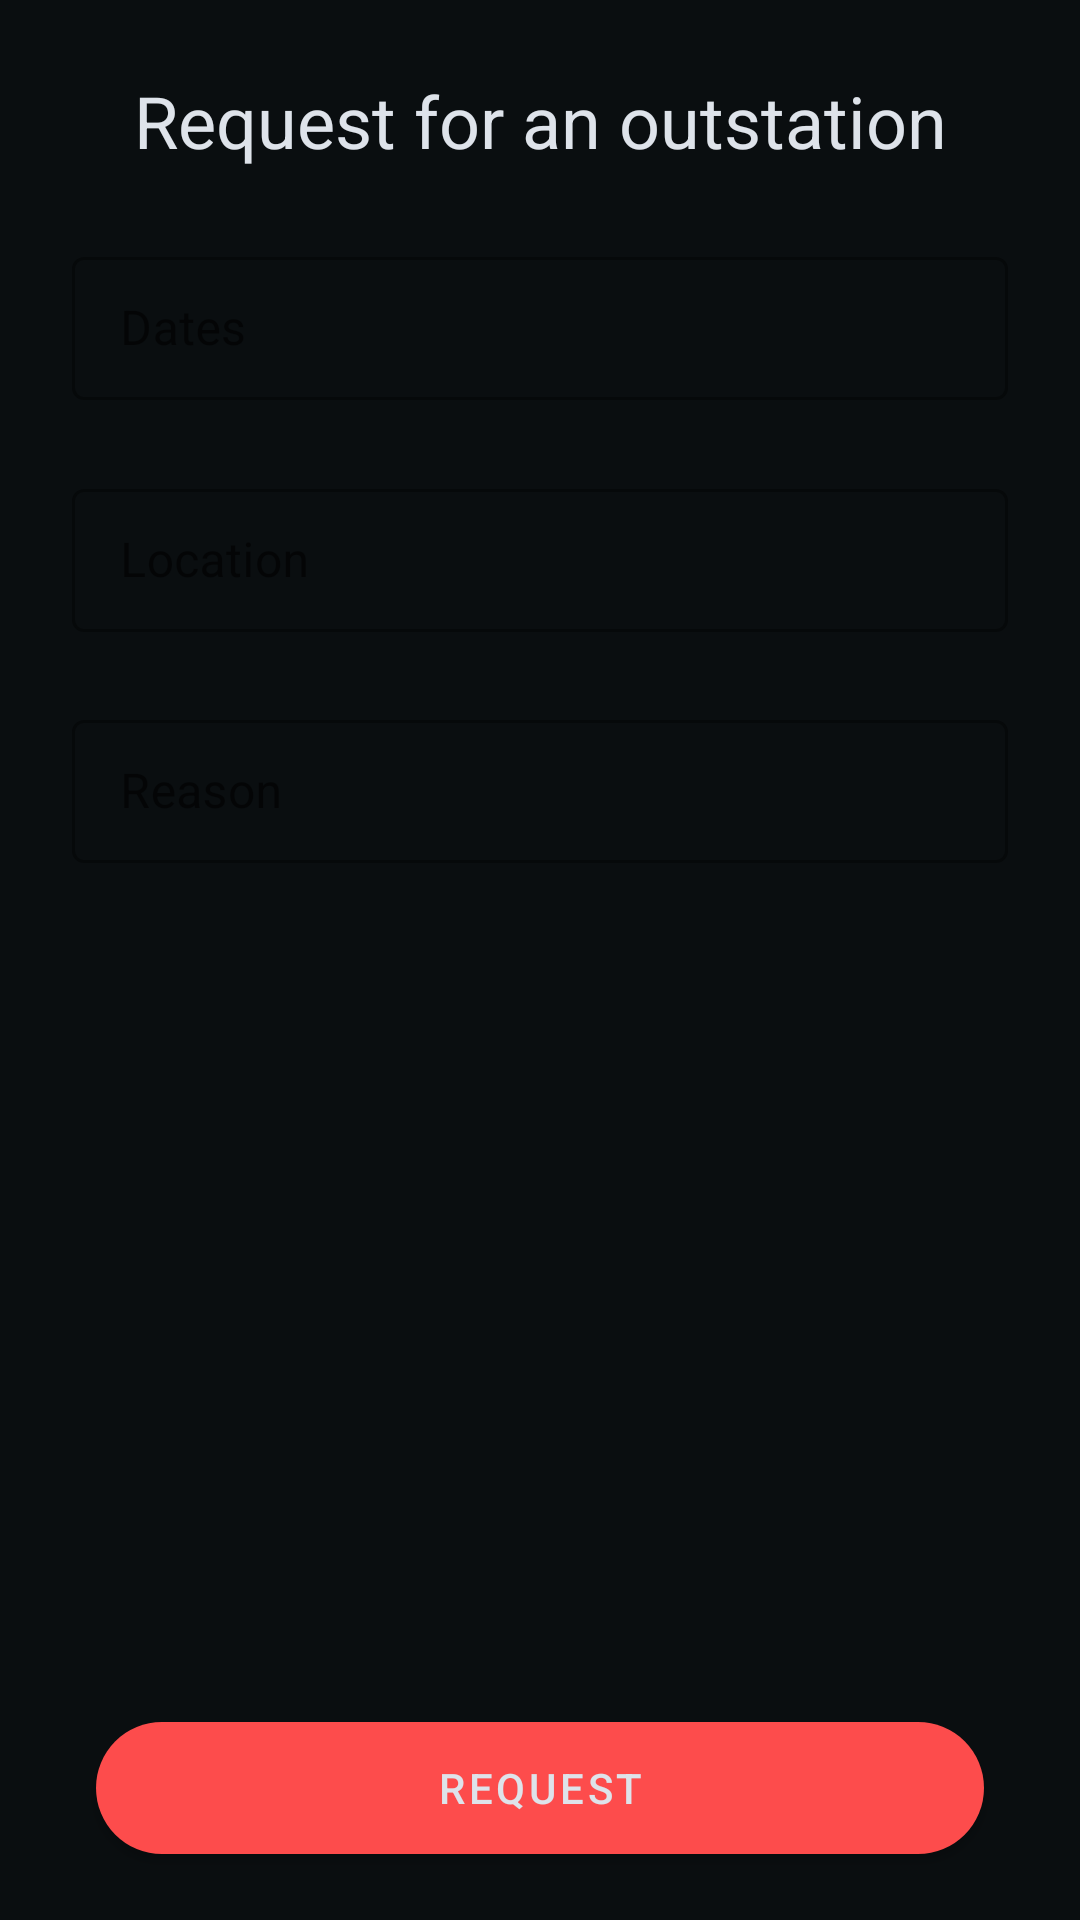

Reconstruct the res/layout file that produces this screen, plus the resources it refers to.
<!-- AndroidManifest.xml: application theme AppTheme -->
<!-- res/layout/request_outstation_fragment.xml -->
<?xml version="1.0" encoding="utf-8"?>
<androidx.coordinatorlayout.widget.CoordinatorLayout xmlns:android="http://schemas.android.com/apk/res/android"
    xmlns:app="http://schemas.android.com/apk/res-auto"
    android:id="@+id/request_outstation_coordinator"
    android:layout_width="match_parent"
    android:layout_height="match_parent"
    android:background="@color/colorBackground">

    <androidx.constraintlayout.widget.ConstraintLayout
        android:layout_width="match_parent"
        android:layout_height="match_parent">

        <com.google.android.material.button.MaterialButton
            android:id="@+id/request_button"
            android:layout_width="0dp"
            android:layout_height="56dp"
            android:layout_marginStart="32dp"
            android:layout_marginEnd="32dp"
            android:layout_marginBottom="16dp"
            android:elevation="0dp"
            android:text="@string/request"
            android:textColor="@color/colorTextPrimary"
            app:backgroundTint="@color/colorAccent"
            app:cornerRadius="28dp"
            app:layout_constraintBottom_toBottomOf="parent"
            app:layout_constraintEnd_toEndOf="parent"
            app:layout_constraintStart_toStartOf="parent" />

        <ProgressBar
            android:id="@+id/request_progress"
            android:layout_width="wrap_content"
            android:layout_height="0dp"
            android:layout_marginTop="16dp"
            android:layout_marginBottom="16dp"
            android:indeterminateTint="@color/colorBackground"
            android:visibility="gone"
            app:layout_constraintBottom_toBottomOf="@+id/request_button"
            app:layout_constraintEnd_toEndOf="@+id/request_button"
            app:layout_constraintStart_toStartOf="@+id/request_button"
            app:layout_constraintTop_toTopOf="@+id/request_button" />

        <TextView
            android:id="@+id/request_outstation_header_text"
            android:layout_width="wrap_content"
            android:layout_height="wrap_content"
            android:layout_marginTop="24dp"
            android:text="@string/request_for_outstation"
            android:textSize="24sp"
            app:layout_constraintEnd_toEndOf="parent"
            app:layout_constraintStart_toStartOf="parent"
            app:layout_constraintTop_toTopOf="parent" />

        <com.google.android.material.textfield.TextInputLayout
            android:id="@+id/dates_layout"
            style="@style/Widget.MaterialComponents.TextInputLayout.OutlinedBox.Dense"
            android:layout_width="0dp"
            android:layout_height="wrap_content"
            android:layout_marginStart="24dp"
            android:layout_marginTop="24dp"
            android:layout_marginEnd="24dp"
            android:hint="@string/dates"
            app:endIconDrawable="@drawable/outline_date_range_24"
            app:endIconMode="custom"
            app:layout_constraintEnd_toEndOf="parent"
            app:layout_constraintStart_toStartOf="parent"
            app:layout_constraintTop_toBottomOf="@+id/request_outstation_header_text">

            <com.google.android.material.textfield.TextInputEditText
                android:id="@+id/dates_edit"
                android:layout_width="match_parent"
                android:layout_height="wrap_content"
                android:enabled="false"
                android:inputType="time"
                android:singleLine="true" />

        </com.google.android.material.textfield.TextInputLayout>

        <com.google.android.material.textfield.TextInputLayout
            android:id="@+id/location_layout"
            style="@style/Widget.MaterialComponents.TextInputLayout.OutlinedBox.Dense"
            android:layout_width="0dp"
            android:layout_height="wrap_content"
            android:layout_marginStart="24dp"
            android:layout_marginTop="24dp"
            android:layout_marginEnd="24dp"
            android:hint="@string/location"
            app:layout_constraintEnd_toEndOf="parent"
            app:layout_constraintHorizontal_bias="0.0"
            app:layout_constraintStart_toStartOf="parent"
            app:layout_constraintTop_toBottomOf="@+id/dates_layout">

            <com.google.android.material.textfield.TextInputEditText
                android:id="@+id/location_edit"
                android:layout_width="match_parent"
                android:layout_height="wrap_content"
                android:singleLine="true" />

        </com.google.android.material.textfield.TextInputLayout>

        <com.google.android.material.textfield.TextInputLayout
            android:id="@+id/reason_layout"
            style="@style/Widget.MaterialComponents.TextInputLayout.OutlinedBox.Dense"
            android:layout_width="0dp"
            android:layout_height="wrap_content"
            android:layout_marginStart="24dp"
            android:layout_marginTop="24dp"
            android:layout_marginEnd="24dp"
            android:hint="@string/outstation_reason"
            app:layout_constraintEnd_toEndOf="parent"
            app:layout_constraintHorizontal_bias="0.0"
            app:layout_constraintStart_toStartOf="parent"
            app:layout_constraintTop_toBottomOf="@+id/location_layout">

            <com.google.android.material.textfield.TextInputEditText
                android:id="@+id/reason_edit"
                android:layout_width="match_parent"
                android:layout_height="wrap_content"
                android:singleLine="true" />

        </com.google.android.material.textfield.TextInputLayout>

    </androidx.constraintlayout.widget.ConstraintLayout>

</androidx.coordinatorlayout.widget.CoordinatorLayout>
<!-- resources referenced by this layout -->
<resources>
  <color name="colorAccent">#fd4c4c</color>
  <color name="colorBackground">#0a0e10</color>
  <color name="colorTextPrimary">#dee3ea</color>
  <string name="dates">Dates</string>
  <string name="location">Location</string>
  <string name="outstation_reason">Reason</string>
  <string name="request">Request</string>
  <string name="request_for_outstation">Request for an outstation</string>
  <style name="AppTheme" parent="Theme.MaterialComponents.DayNight.NoActionBar">
          <item name="colorPrimary">@color/colorAccent</item>
          <item name="colorPrimaryDark">@color/colorAccent</item>
          <item name="colorAccent">@color/colorAccent</item>
          <item name="android:statusBarColor">@color/colorBackground</item>
          <item name="android:navigationBarColor">@color/colorSecondaryBackground</item>
          <item name="android:textColor">@color/colorTextPrimary</item>
      </style>
  <color name="colorSecondaryBackground">#151a21</color>
</resources>
